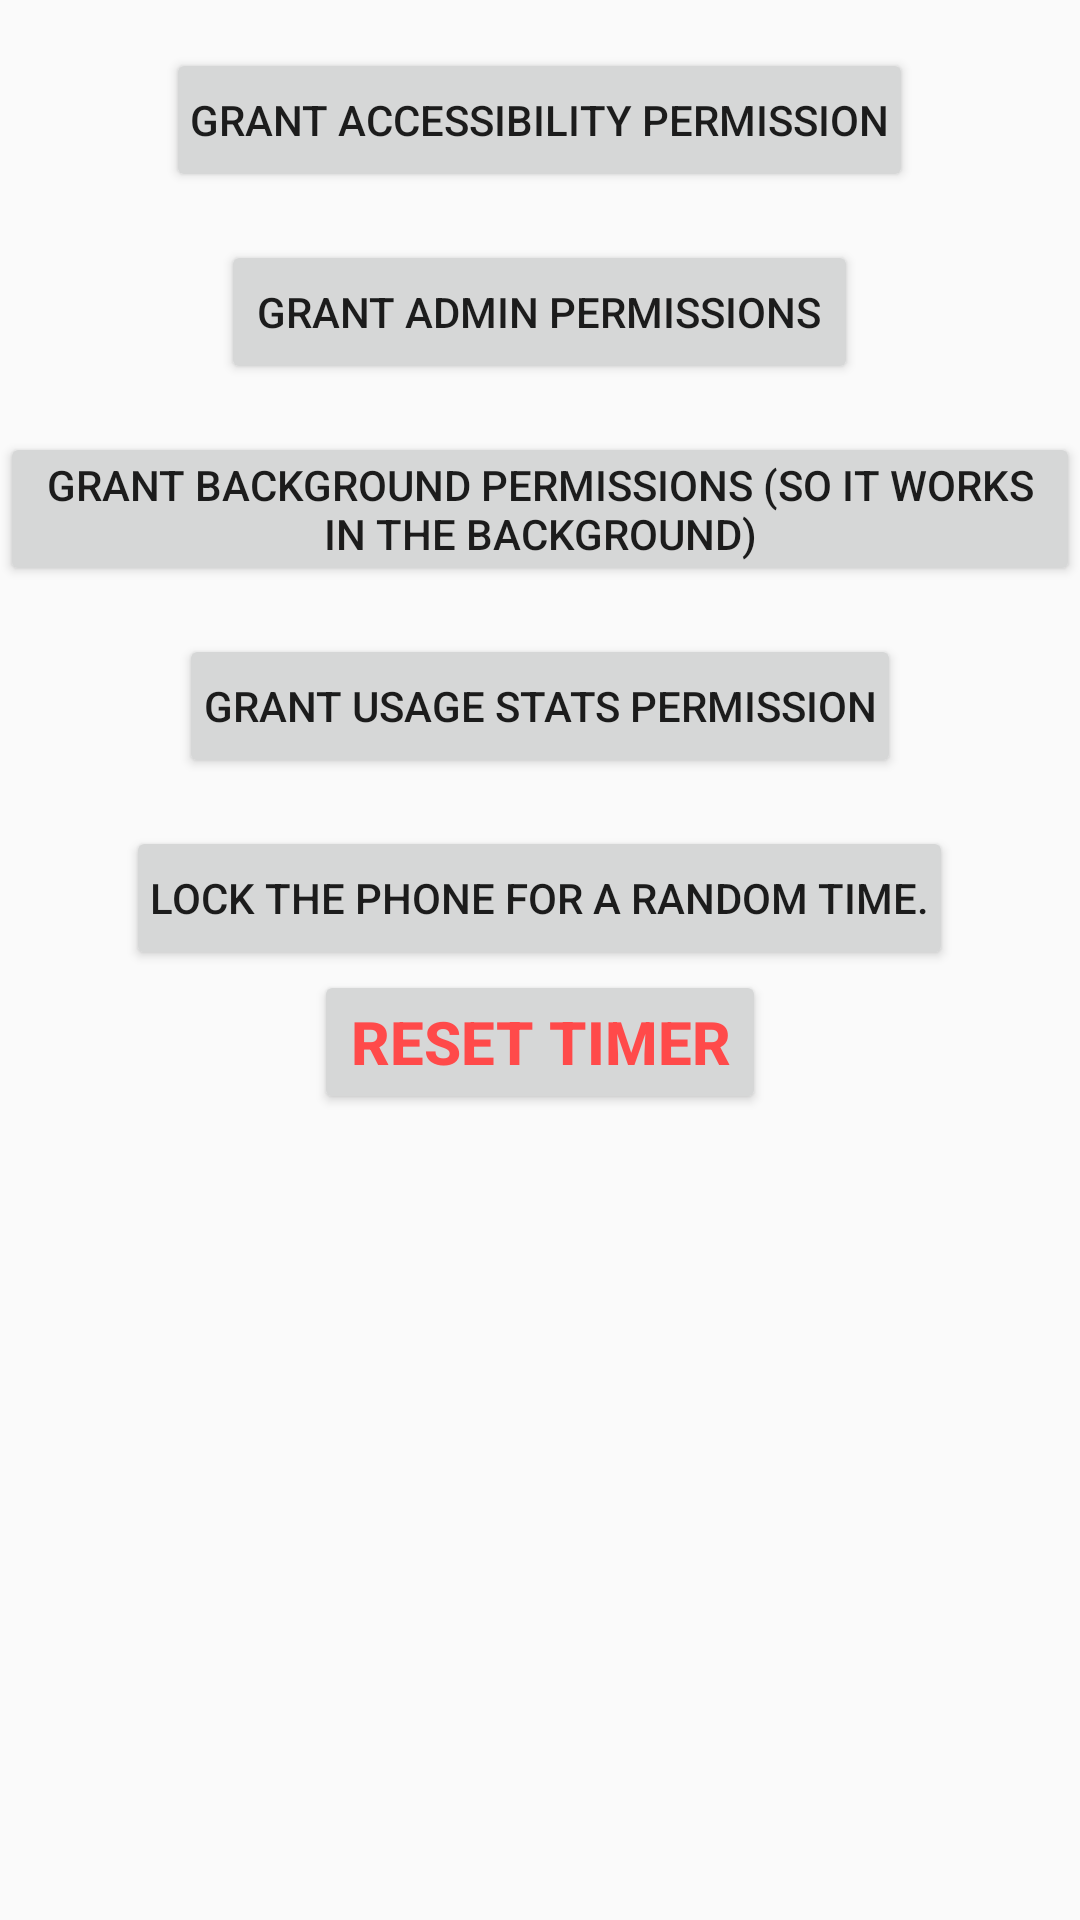

Write the Android layout XML for this screen, with the resource values it uses.
<!-- AndroidManifest.xml: activity theme Theme.BlockerIMadeYippee -->
<!-- res/layout/activity_main.xml -->
<?xml version="1.0" encoding="utf-8"?>
<LinearLayout xmlns:android="http://schemas.android.com/apk/res/android"
    android:layout_width="match_parent"
    android:layout_height="match_parent"
    android:orientation="vertical">

    <Button
        android:id="@+id/enable_accessibility_button"
        android:layout_width="wrap_content"
        android:layout_height="wrap_content"
        android:layout_gravity="center"
        android:gravity="center"
        android:layout_centerHorizontal="true"
        android:layout_marginTop="16dp"
        android:padding="8dp"
        android:text="Grant Accessibility Permission" />

    <Button
        android:id="@+id/ask_for_admin"
        android:layout_width="wrap_content"
        android:layout_height="wrap_content"
        android:layout_marginTop="16dp"
        android:layout_gravity="center"
        android:gravity="center"
        android:text="Grant Admin Permissions" />

    <Button
        android:id="@+id/foreground"
        android:layout_width="wrap_content"
        android:layout_height="wrap_content"
        android:layout_gravity="center"
        android:gravity="center"
        android:layout_centerHorizontal="false"
        android:layout_marginTop="16dp"
        android:padding="8dp"
        android:rotationX="0"
        android:text="Grant background Permissions (so it works in the background)" />

    <Button
        android:id="@+id/usage_stats"
        android:layout_width="wrap_content"
        android:layout_height="wrap_content"
        android:layout_gravity="center"
        android:gravity="center"
        android:layout_centerHorizontal="false"
        android:layout_marginTop="16dp"
        android:padding="8dp"
        android:rotationX="0"
        android:text="Grant Usage stats permission" />

    <Button
        android:id="@+id/feeling_down"
        android:layout_width="wrap_content"
        android:layout_height="wrap_content"
        android:layout_gravity="center"
        android:gravity="center"
        android:layout_centerHorizontal="false"
        android:layout_marginTop="16dp"
        android:padding="8dp"
        android:rotationX="0"
        android:text="lock the phone for a random time." />

    <Button
        android:id="@+id/reset_timer"
        android:layout_width="wrap_content"
        android:layout_height="wrap_content"
        android:layout_gravity="center"
        android:gravity="center"
        android:text="Reset Timer"
        android:textColor="#FF4A4A"
        android:textSize="20sp"
        android:textStyle="bold" />

</LinearLayout>
<!-- resources referenced by this layout -->
<resources>
  <style name="Theme.BlockerIMadeYippee" parent="android:Theme.Material.Light.NoActionBar" />
</resources>
